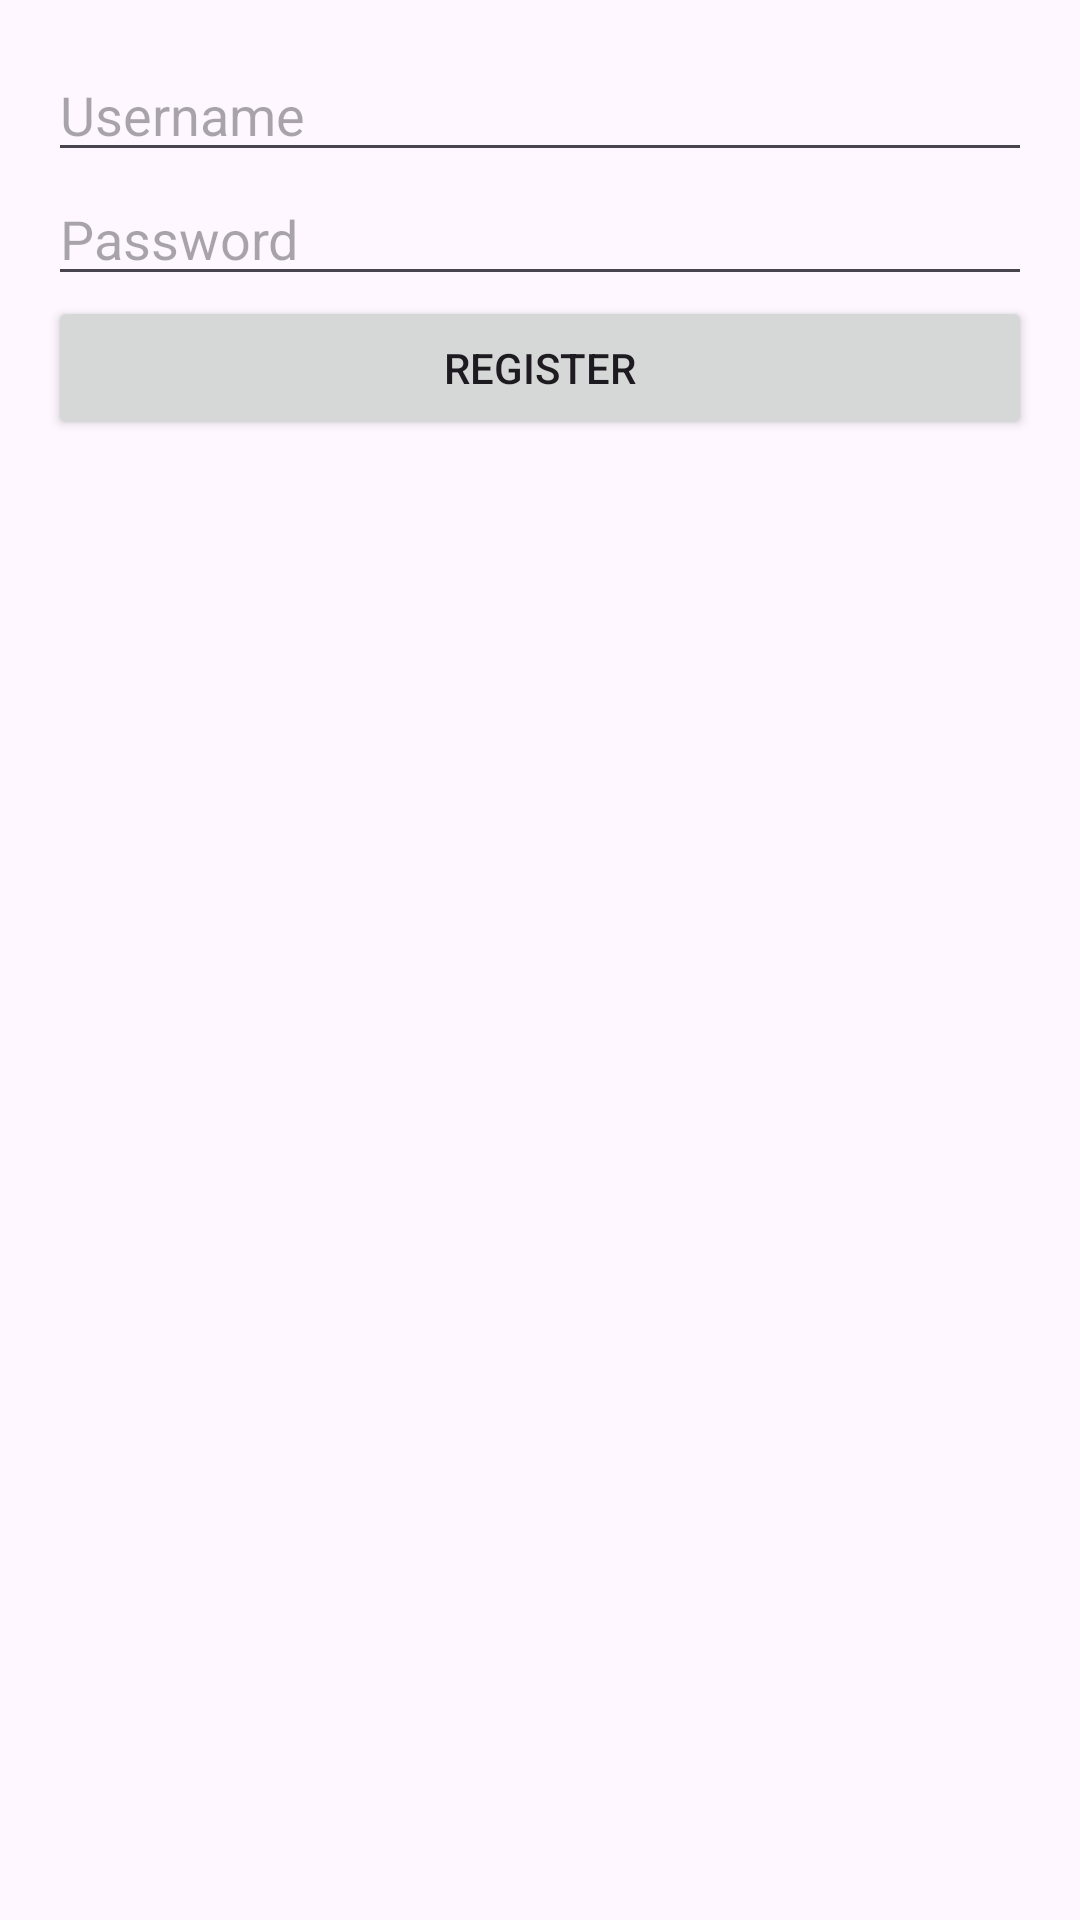

This screen was rendered from an Android layout file. Write that file and the resources it references.
<!-- AndroidManifest.xml: application theme Theme.LoginPage -->
<!-- res/layout/activity_register.xml -->
<?xml version="1.0" encoding="utf-8"?>
<androidx.constraintlayout.widget.ConstraintLayout xmlns:android="http://schemas.android.com/apk/res/android"
                                                   android:layout_width="match_parent"
                                                   android:layout_height="match_parent">

    <LinearLayout
        android:layout_width="match_parent"
        android:layout_height="match_parent"
        android:orientation="vertical"
        android:padding="16dp">

    <EditText
        android:id="@+id/edtUsername"
        android:layout_width="match_parent"
        android:layout_height="wrap_content"
        android:hint="@string/username_hint"
        android:inputType="text" />

    <EditText
        android:id="@+id/edtPassword"
        android:layout_width="match_parent"
        android:layout_height="wrap_content"
        android:hint="@string/password_hint"
        android:inputType="textPassword" /><Button
        android:id="@+id/btnRegister"
        android:layout_width="match_parent"
        android:layout_height="wrap_content"
        android:text="@string/register_button_text" />
</LinearLayout>


</androidx.constraintlayout.widget.ConstraintLayout>
<!-- resources referenced by this layout -->
<resources>
  <string name="password_hint">Password</string>
  <string name="register_button_text">Register</string>
  <string name="username_hint">Username</string>
  <style name="Theme.LoginPage" parent="Base.Theme.LoginPage" />
  <style name="Base.Theme.LoginPage" parent="Theme.Material3.DayNight.NoActionBar">
      
          
    </style>
</resources>
